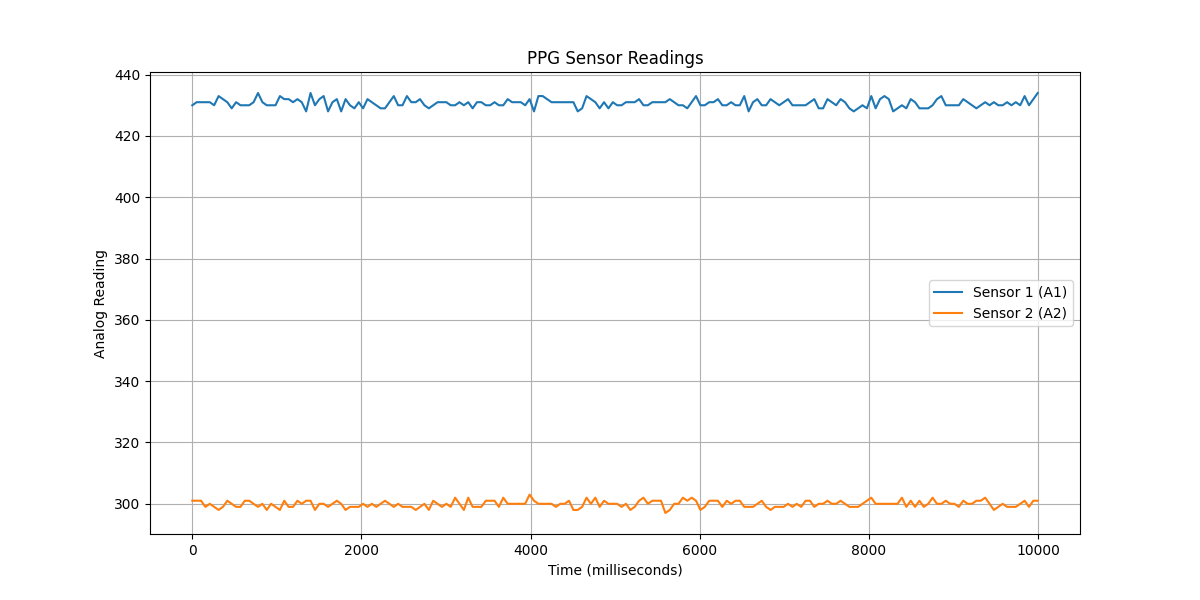

The file beside this chart, header and first rows:
timestamp, sensor1, sensor2
1, 430, 301
53, 431, 301
105, 431, 301
156, 431, 299
208, 431, 300
260, 430, 299
312, 433, 298
364, 432, 299
415, 431, 301
467, 429, 300
519, 431, 299
571, 430, 299
622, 430, 301
674, 430, 301
726, 431, 300
778, 434, 299
830, 431, 300
881, 430, 298
933, 430, 300
985, 430, 299
1037, 433, 298
1088, 432, 301
1140, 432, 299
1192, 431, 299
1244, 432, 301
1295, 431, 300
1347, 428, 301
1399, 434, 301
1451, 430, 298
1503, 432, 300
1554, 433, 300
1606, 428, 299
1658, 431, 300
1710, 432, 301
1761, 428, 300
1813, 432, 298
1865, 430, 299
1917, 429, 299
1969, 431, 299
2020, 429, 300
2072, 432, 299
2124, 431, 300
2176, 430, 299
2227, 429, 300
2279, 429, 301
2331, 431, 300
2383, 433, 299
2434, 430, 300
2486, 430, 299
2538, 433, 299
2590, 431, 299
2642, 431, 298
2693, 432, 299
2745, 430, 300
2797, 429, 298
2849, 430, 301
2901, 431, 300
2952, 431, 299
3004, 431, 300
3056, 430, 299
... 134 more rows
